5-way image classification set "LeafDisease" from GitHub (ArticleCodeHub/DeepEMPR); label vocabulary: brown leaf spot, cercospora leaf spot, healthy leaf, leaf miner damage, rust disease.

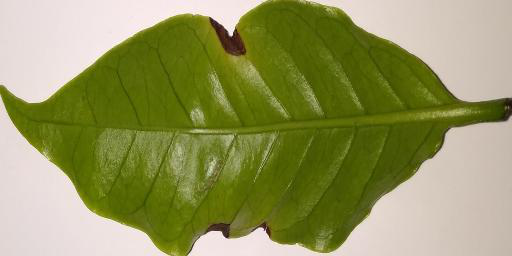
Label: brown leaf spot

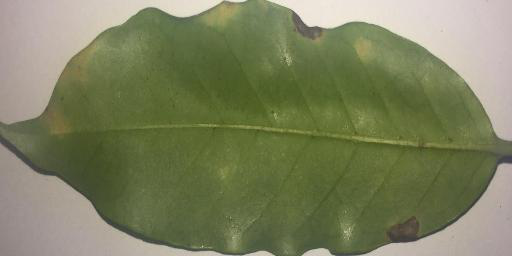
Label: rust disease

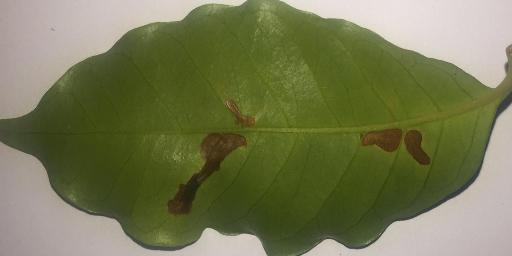
Label: leaf miner damage

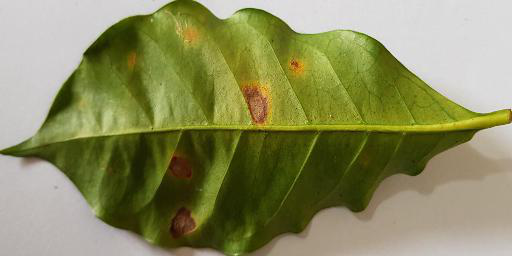
Label: cercospora leaf spot

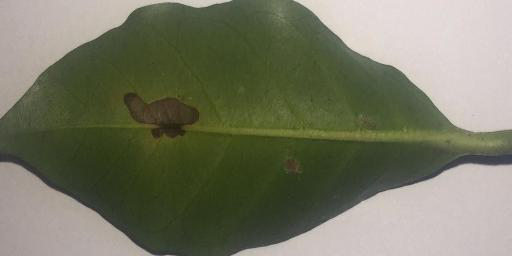
Label: leaf miner damage

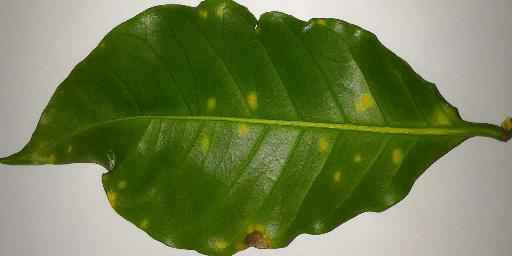
Label: rust disease
